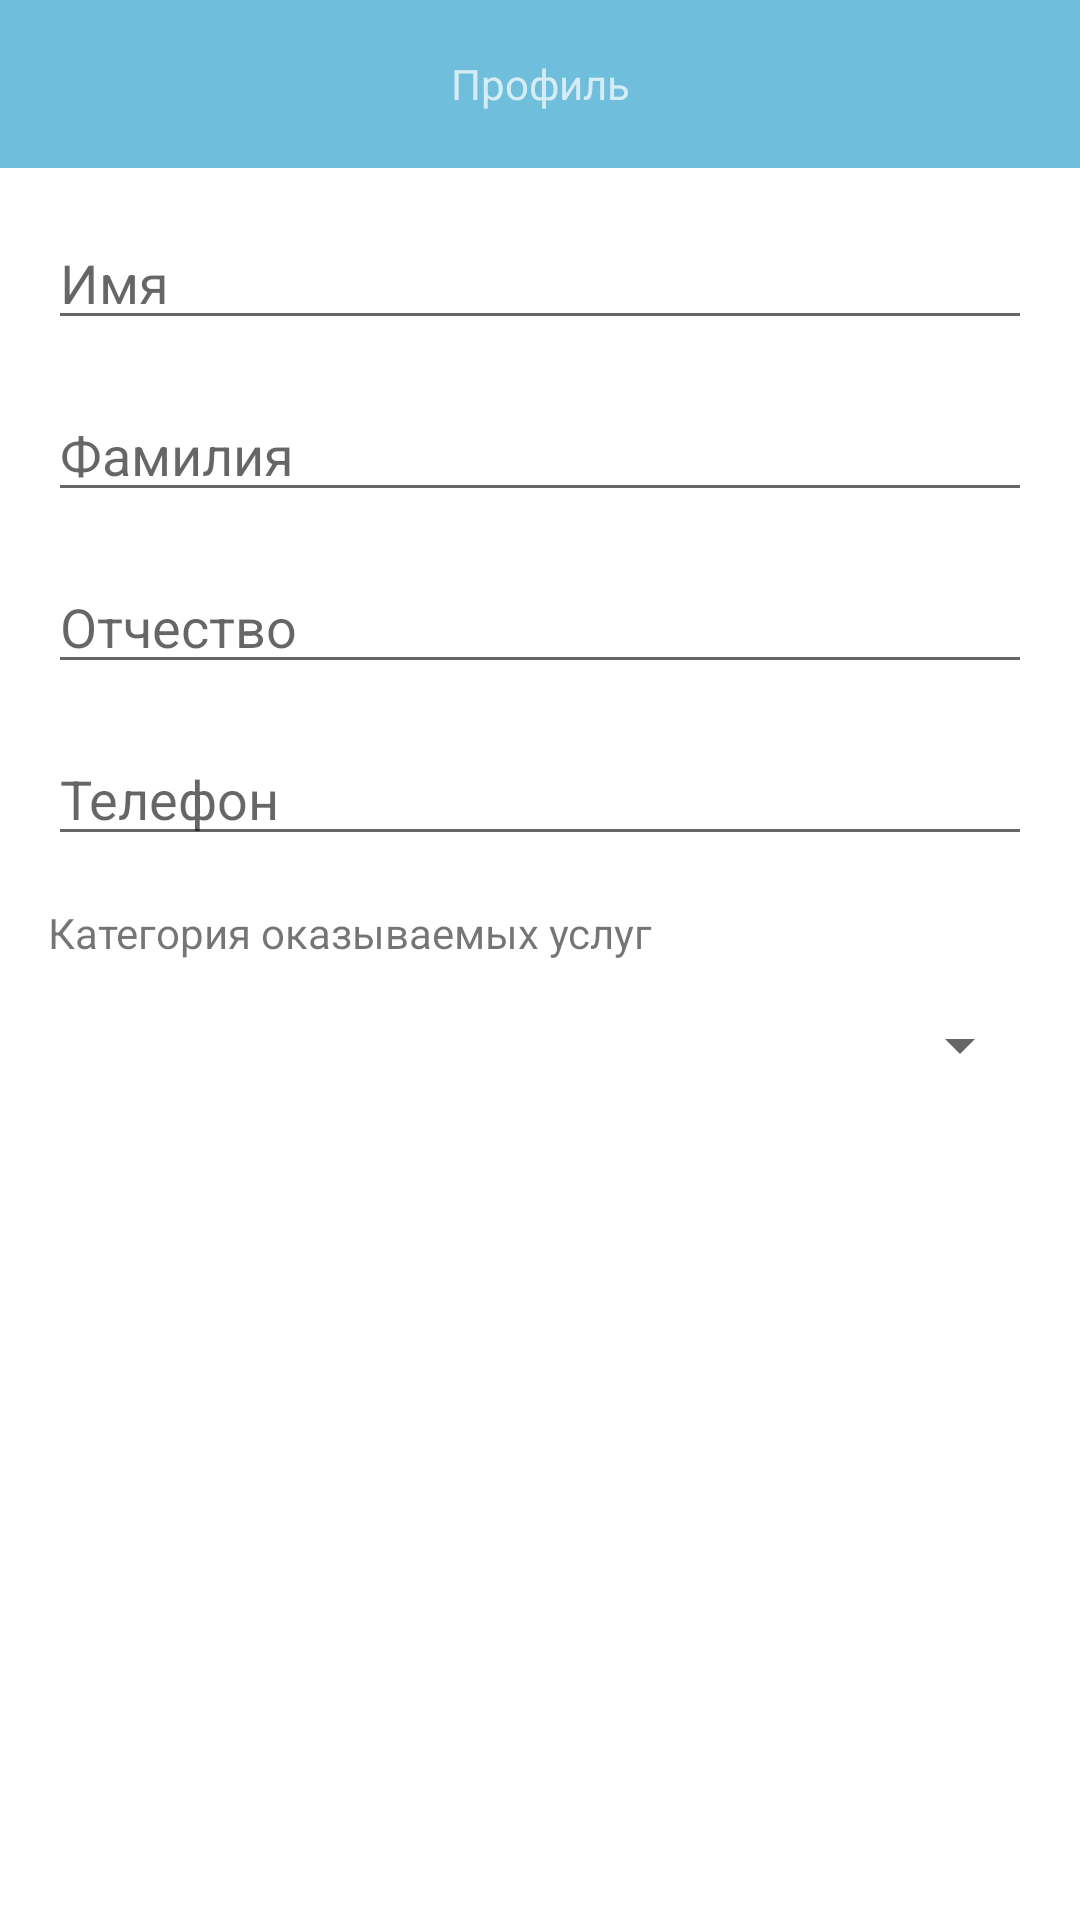

Write the Android layout XML for this screen, with the resource values it uses.
<!-- AndroidManifest.xml: application theme Theme.CarService -->
<!-- res/layout/fragment_employee.xml -->
<?xml version="1.0" encoding="utf-8"?>
<androidx.constraintlayout.widget.ConstraintLayout xmlns:android="http://schemas.android.com/apk/res/android"
    xmlns:app="http://schemas.android.com/apk/res-auto"
    xmlns:tools="http://schemas.android.com/tools"
    android:layout_width="match_parent"
    android:layout_height="match_parent"
    tools:context=".admin.employees.EmployeeFragment">

    <include
        android:id="@+id/include"
        layout="@layout/toolbar"
        android:layout_width="match_parent"
        android:layout_height="wrap_content"
        app:layout_constraintTop_toTopOf="parent" />

    <EditText
        android:id="@+id/nameEmployeeEditText"
        android:layout_width="match_parent"
        android:layout_height="wrap_content"
        android:layout_marginStart="@dimen/main_start_margin"
        android:layout_marginTop="@dimen/main_margin_top"
        android:layout_marginEnd="@dimen/main_end_margin"
        android:autofillHints="name"
        android:ems="10"
        android:hint="@string/text_hint_name_employee"
        android:inputType="textPersonName"
        app:layout_constraintTop_toBottomOf="@id/include" />

    <EditText
        android:id="@+id/lastNameEditText"
        android:layout_width="match_parent"
        android:layout_height="wrap_content"
        android:layout_marginStart="@dimen/main_start_margin"
        android:layout_marginTop="@dimen/main_margin_top"
        android:layout_marginEnd="@dimen/main_end_margin"
        android:autofillHints="name"
        android:ems="10"
        android:hint="@string/text_hint_lastname_employee"
        android:inputType="textPersonName"
        app:layout_constraintEnd_toEndOf="parent"
        app:layout_constraintStart_toStartOf="parent"
        app:layout_constraintTop_toBottomOf="@+id/nameEmployeeEditText" />

    <EditText
        android:id="@+id/patronymicEditText"
        android:layout_width="match_parent"
        android:layout_height="wrap_content"
        android:layout_marginStart="@dimen/main_start_margin"
        android:layout_marginTop="@dimen/main_margin_top"
        android:layout_marginEnd="@dimen/main_end_margin"
        android:autofillHints="name"
        android:ems="10"
        android:hint="@string/text_hint_patronymic_employee"
        android:inputType="textPersonName"
        app:layout_constraintEnd_toEndOf="parent"
        app:layout_constraintStart_toStartOf="parent"
        app:layout_constraintTop_toBottomOf="@+id/lastNameEditText" />

    <EditText
        android:id="@+id/phoneEditText"
        android:layout_width="match_parent"
        android:layout_height="wrap_content"
        android:layout_marginStart="@dimen/main_start_margin"
        android:layout_marginTop="@dimen/main_margin_top"
        android:layout_marginEnd="@dimen/main_end_margin"
        android:autofillHints="name"
        android:ems="10"
        android:hint="@string/text_phone_name_branch"
        android:inputType="phone"
        app:layout_constraintEnd_toEndOf="parent"
        app:layout_constraintStart_toStartOf="parent"
        app:layout_constraintTop_toBottomOf="@+id/patronymicEditText" />


    <EditText
        android:id="@+id/loginEmployeeEditText"
        android:layout_width="match_parent"
        android:layout_height="wrap_content"
        android:autofillHints="emailAddress"
        android:layout_marginStart="@dimen/main_start_margin"
        android:layout_marginEnd="@dimen/main_end_margin"
        android:ems="10"
        android:hint="@string/text_hint_employee_edit_text"
        android:inputType="textEmailAddress"
        android:visibility="gone"
        app:layout_constraintStart_toStartOf="parent"
        app:layout_constraintTop_toBottomOf="@+id/spinnerCategoriesServices" />

    <EditText
        android:id="@+id/passwordEmployeeEditText"
        android:layout_width="match_parent"
        android:layout_height="wrap_content"
        android:autofillHints="password"
        android:layout_marginStart="@dimen/main_start_margin"
        android:layout_marginEnd="@dimen/main_end_margin"
        android:ems="10"
        android:hint="@string/text_hint_emplyee_edit_text"
        android:inputType="textPassword"
        android:visibility="gone"
        app:layout_constraintTop_toBottomOf="@+id/loginEmployeeEditText"
        tools:layout_editor_absoluteX="42dp" />

    <TextView
        android:id="@+id/titleCategoryTextView"
        android:layout_width="wrap_content"
        android:layout_height="wrap_content"
        android:theme="@style/titleTheme"
        android:layout_marginStart="@dimen/main_start_margin"
        android:layout_marginTop="@dimen/main_margin_top"
        android:text="@string/text_title_category_employee"
        app:layout_constraintStart_toStartOf="parent"
        app:layout_constraintTop_toBottomOf="@+id/phoneEditText" />

    <Spinner
        android:id="@+id/spinnerCategoriesServices"
        android:layout_width="match_parent"
        android:layout_height="wrap_content"
        android:layout_marginStart="@dimen/main_start_margin"
        android:layout_marginTop="@dimen/main_margin_top"
        android:layout_marginEnd="@dimen/main_end_margin"
        app:layout_constraintTop_toBottomOf="@id/titleCategoryTextView" />

    <TextView
        android:id="@+id/loginTextView"
        android:layout_width="0dp"
        android:layout_height="wrap_content"
        android:text=""
        android:layout_marginTop="@dimen/main_margin_top"
        android:layout_marginStart="@dimen/main_start_margin"
        android:layout_marginEnd="@dimen/main_end_margin"
        android:theme="@style/valueTheme"
        app:layout_constraintEnd_toEndOf="parent"
        app:layout_constraintStart_toStartOf="parent"
        app:layout_constraintTop_toBottomOf="@+id/spinnerCategoriesServices" />

    <TextView
        android:id="@+id/passwordTextView"
        android:layout_width="0dp"
        android:layout_height="wrap_content"
        android:text=""
        android:layout_marginTop="@dimen/main_margin_top"
        android:layout_marginStart="@dimen/main_start_margin"
        android:layout_marginEnd="@dimen/main_end_margin"
        android:theme="@style/valueTheme"
        app:layout_constraintEnd_toEndOf="parent"
        app:layout_constraintStart_toStartOf="parent"
        app:layout_constraintTop_toBottomOf="@+id/loginTextView" />

</androidx.constraintlayout.widget.ConstraintLayout>
<!-- res/layout/toolbar.xml (included above) -->
<?xml version="1.0" encoding="utf-8"?>
<com.google.android.material.appbar.AppBarLayout xmlns:android="http://schemas.android.com/apk/res/android"
    xmlns:app="http://schemas.android.com/apk/res-auto"
    xmlns:tools="http://schemas.android.com/tools"
    android:id="@+id/app_bar"
    android:layout_width="match_parent"
    android:layout_height="wrap_content"
    android:fitsSystemWindows="true"
    android:theme="@style/ThemeOverlay.AppCompat.Dark.ActionBar"
    tools:context=".MainActivity">

    <androidx.appcompat.widget.Toolbar
        android:id="@+id/toolbar"
        android:layout_width="match_parent"
        android:layout_height="?attr/actionBarSize"
        android:background="@color/light_blue"
        android:elevation="4dp"
        app:layout_collapseMode="parallax"
        app:layout_scrollFlags="scroll|enterAlways"
        app:popupTheme="@style/ThemeOverlay.AppCompat.Light"
        app:title=" ">

        <TextView
            android:id="@+id/titleToolbar"
            style="@style/AppBar.Title"
            android:layout_width="wrap_content"
            android:layout_height="wrap_content"
            android:layout_gravity="center"
            android:ellipsize="end"
            android:maxLines="1"
            tools:text="Профиль" />

    </androidx.appcompat.widget.Toolbar>

</com.google.android.material.appbar.AppBarLayout>
<!-- resources referenced by this layout -->
<resources>
  <color name="light_blue">#6FBEDC</color>
  <dimen name="main_end_margin">16dp</dimen>
  <dimen name="main_margin_top">16dp</dimen>
  <dimen name="main_start_margin">16dp</dimen>
  <string name="text_hint_employee_edit_text">Email</string>
  <string name="text_hint_emplyee_edit_text">Пароль</string>
  <string name="text_hint_lastname_employee">Фамилия</string>
  <string name="text_hint_name_employee">Имя</string>
  <string name="text_hint_patronymic_employee">Отчество</string>
  <string name="text_phone_name_branch">Телефон</string>
  <string name="text_title_category_employee">Категория оказываемых услуг</string>
  <style name="Theme.CarService" parent="Theme.MaterialComponents.DayNight.DarkActionBar">
          
          <item name="colorPrimary">@color/purple_500</item>
          <item name="colorPrimaryVariant">@color/purple_700</item>
          <item name="colorOnPrimary">@color/white</item>
          
          <item name="colorSecondary">@color/teal_200</item>
          <item name="colorSecondaryVariant">@color/teal_700</item>
          <item name="colorOnSecondary">@color/black</item>
          
          <item name="android:statusBarColor" tools:targetApi="l">?attr/colorPrimaryVariant</item>
          
      </style>
  <color name="white">#FFFFFFFF</color>
  <color name="teal_700">#FF018786</color>
  <color name="black">#FF000000</color>
  <!-- not gathered from this repository: default colours our renderer supplied (Android Studio template values) -->
  <color name="purple_500">#FF6200EE</color>
  <color name="purple_700">#FF3700B3</color>
  <color name="teal_200">#FF03DAC5</color>
</resources>
